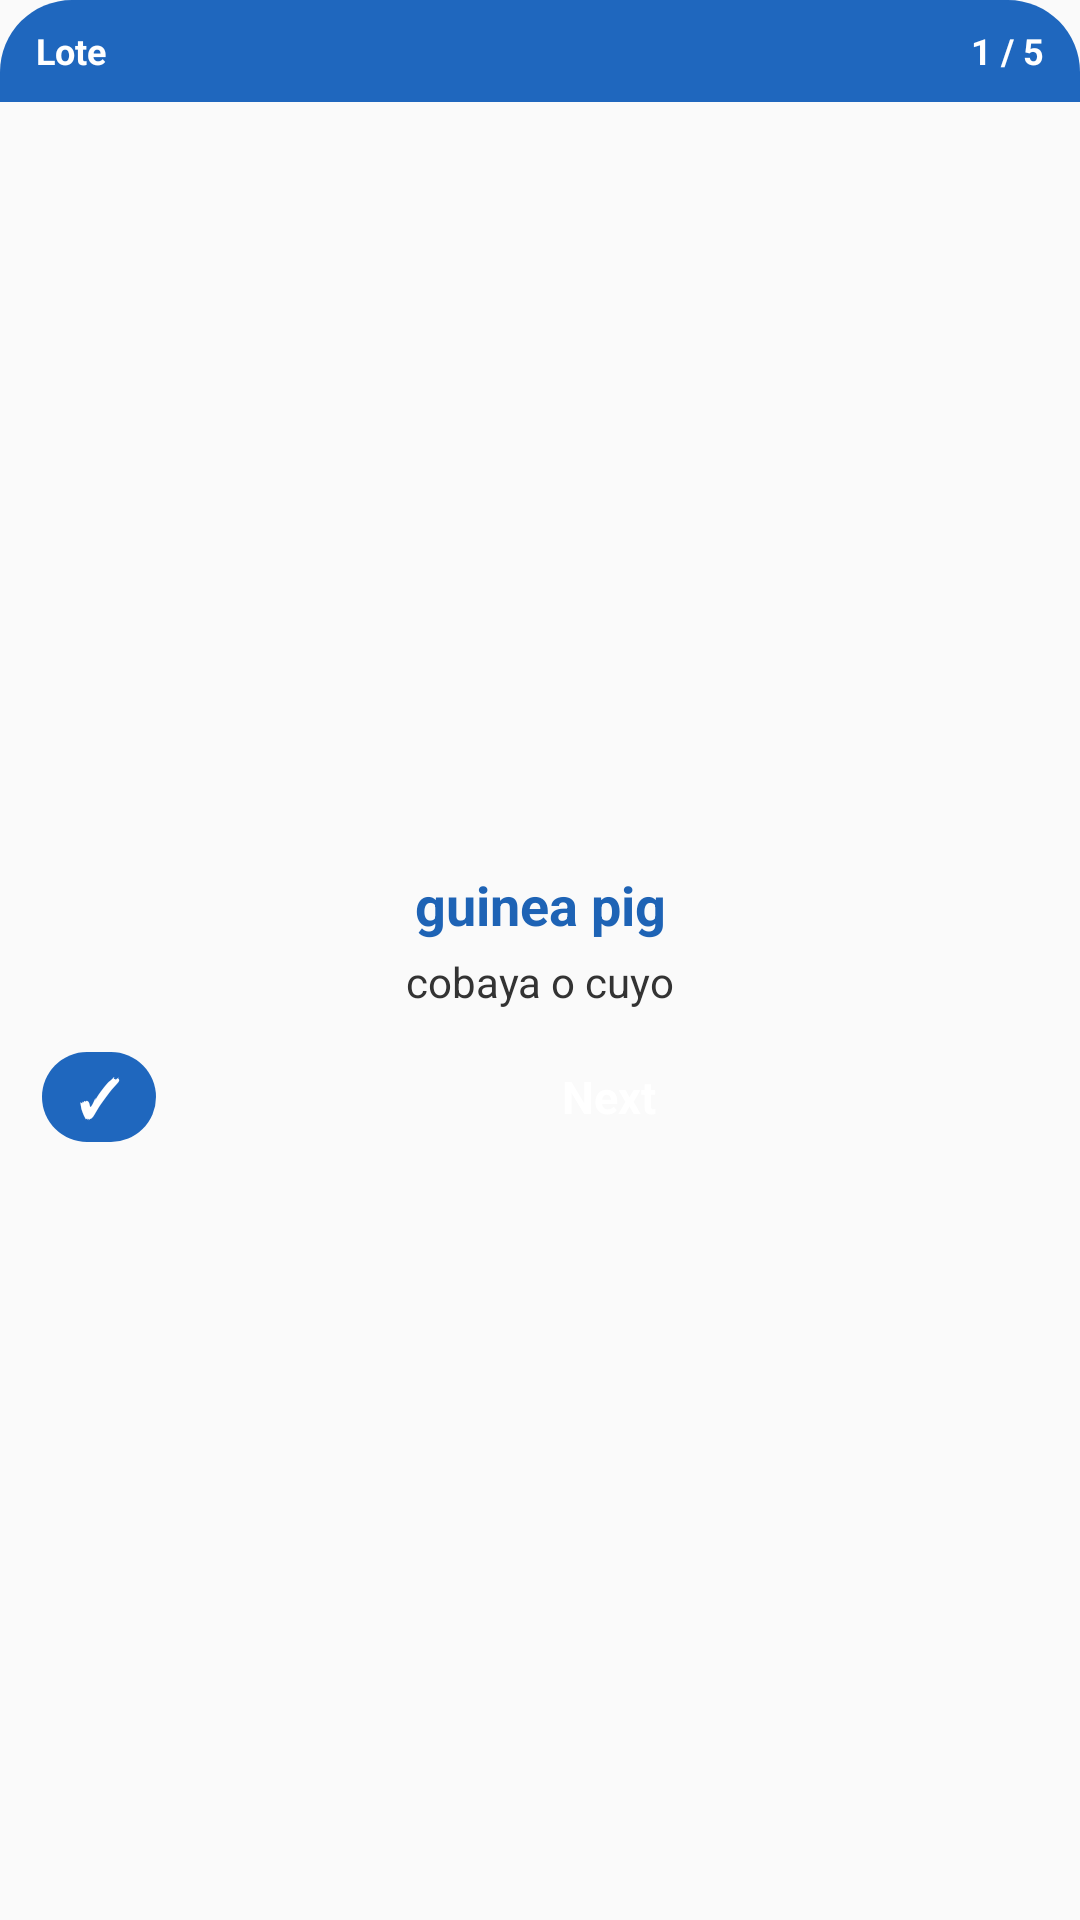

This screen was rendered from an Android layout file. Write that file and the resources it references.
<!-- AndroidManifest.xml: application theme Theme.WidgetEnglish -->
<!-- res/layout/widget_word_compact.xml -->
<?xml version="1.0" encoding="utf-8"?>
<LinearLayout xmlns:android="http://schemas.android.com/apk/res/android"
    android:id="@+id/widget_root"
    android:layout_width="match_parent"
    android:layout_height="match_parent"
    android:layout_margin="8dp"
    android:background="@drawable/widget_compact_card_bg"
    android:orientation="vertical">

    
    <LinearLayout
        android:id="@+id/widget_compact_header"
        android:layout_width="match_parent"
        android:layout_height="34dp"
        android:background="@drawable/widget_compact_header_bg"
        android:gravity="center_vertical"
        android:orientation="horizontal"
        android:paddingStart="12dp"
        android:paddingEnd="12dp">

        <TextView
            android:id="@+id/widget_text_lote"
            android:layout_width="0dp"
            android:layout_height="wrap_content"
            android:layout_weight="1"
            android:ellipsize="end"
            android:maxLines="1"
            android:text="Lote"
            android:textColor="@android:color/white"
            android:textSize="12sp"
            android:textStyle="bold" />

        <TextView
            android:id="@+id/widget_text_progress"
            android:layout_width="wrap_content"
            android:layout_height="wrap_content"
            android:text="1 / 5"
            android:textColor="@android:color/white"
            android:textSize="12sp"
            android:textStyle="bold" />
    </LinearLayout>

    
    <LinearLayout
        android:layout_width="match_parent"
        android:layout_height="0dp"
        android:layout_weight="1"
        android:gravity="center"
        android:orientation="vertical"
        android:paddingStart="14dp"
        android:paddingTop="8dp"
        android:paddingEnd="14dp"
        android:paddingBottom="10dp">

        <TextView
            android:id="@+id/widget_text_word"
            android:layout_width="match_parent"
            android:layout_height="wrap_content"
            android:ellipsize="end"
            android:gravity="center"
            android:maxLines="2"
            android:text="guinea pig"
            android:textColor="#1E63B5"
            android:textSize="18sp"
            android:textStyle="bold" />

        <TextView
            android:id="@+id/widget_text_pronunciation"
            android:layout_width="match_parent"
            android:layout_height="wrap_content"
            android:layout_marginTop="2dp"
            android:ellipsize="end"
            android:gravity="center"
            android:maxLines="1"
            android:text="/ˈɡɪn.i pɪɡ/"
            android:textColor="#7B8EA6"
            android:textSize="11sp"
            android:visibility="gone" />

        <TextView
            android:id="@+id/widget_text_translation"
            android:layout_width="match_parent"
            android:layout_height="wrap_content"
            android:layout_marginTop="4dp"
            android:ellipsize="end"
            android:gravity="center"
            android:maxLines="2"
            android:text="cobaya o cuyo"
            android:textColor="#333333"
            android:textSize="14sp" />

        <LinearLayout
            android:id="@+id/widget_actions_row"
            android:layout_width="match_parent"
            android:layout_height="34dp"
            android:layout_marginTop="12dp"
            android:gravity="center"
            android:orientation="horizontal">

            <TextView
                android:id="@+id/widget_btn_learned"
                android:layout_width="38dp"
                android:layout_height="30dp"
                android:layout_marginEnd="8dp"
                android:background="@drawable/widget_compact_circle_button_bg"
                android:gravity="center"
                android:text="✓"
                android:textColor="@android:color/white"
                android:textSize="17sp"
                android:textStyle="bold" />

            <TextView
                android:id="@+id/widget_btn_next"
                android:layout_width="0dp"
                android:layout_height="30dp"
                android:layout_weight="1"
                android:background="@drawable/widget_compact_primary_button_bg"
                android:gravity="center"
                android:maxLines="1"
                android:text="Next"
                android:textColor="@android:color/white"
                android:textSize="15sp"
                android:textStyle="bold" />

        </LinearLayout>
    </LinearLayout>
</LinearLayout>
<!-- resources referenced by this layout -->
<resources>
  <!-- drawable widget_compact_circle_button_bg (drawable) -->
  <?xml version="1.0" encoding="utf-8"?>
  <shape xmlns:android="http://schemas.android.com/apk/res/android">
      <solid android:color="#1F67BE" />
      <corners android:radius="17dp" />
  </shape>
  <!-- drawable widget_compact_header_bg (drawable) -->
  <?xml version="1.0" encoding="utf-8"?>
  <shape xmlns:android="http://schemas.android.com/apk/res/android">
      <solid android:color="#1F67BE" />
      <corners
          android:topLeftRadius="24dp"
          android:topRightRadius="24dp"
          android:bottomLeftRadius="0dp"
          android:bottomRightRadius="0dp" />
  </shape>
  <style name="Theme.WidgetEnglish" parent="android:Theme.Material.Light.NoActionBar" />
</resources>
